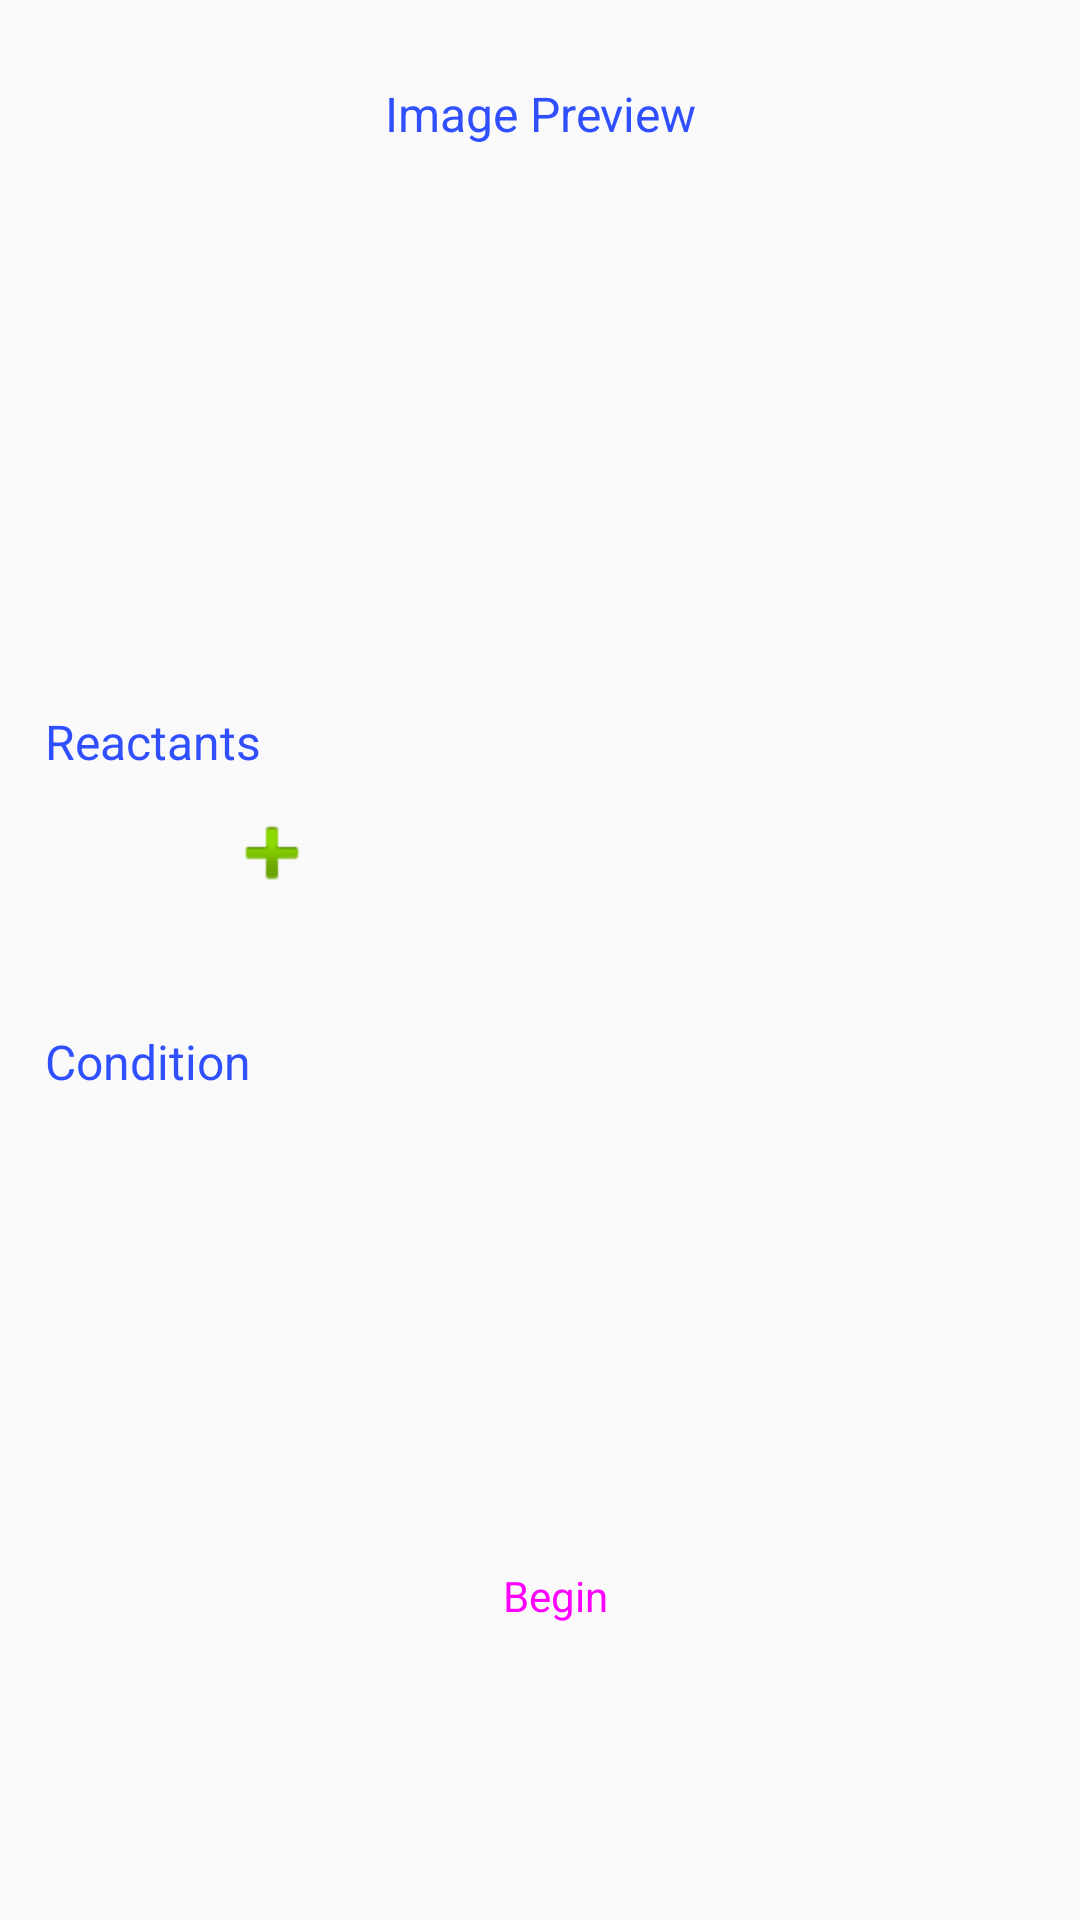

Here is an Android app screen rendered from its layout file. Give the layout XML and the strings, colors and styles it references.
<!-- AndroidManifest.xml: application theme AppTheme -->
<!-- res/layout/activity_decomposition_reactions.xml -->
<?xml version="1.0" encoding="utf-8"?>
<androidx.constraintlayout.widget.ConstraintLayout xmlns:android="http://schemas.android.com/apk/res/android"
    xmlns:app="http://schemas.android.com/apk/res-auto"
    xmlns:tools="http://schemas.android.com/tools"
    android:layout_width="match_parent"
    android:layout_height="match_parent"
    tools:context=".UI.DecompositionReactions">

    <TextView
        android:id="@+id/alttext2"
        android:layout_width="wrap_content"
        android:layout_height="wrap_content"
        android:layout_margin="1dp"
        android:layout_marginStart="8dp"
        android:layout_marginTop="8dp"
        android:layout_marginEnd="8dp"
        android:layout_marginBottom="8dp"
        android:gravity="center"
        android:text="Image Preview"
        android:textColor="#304FFE"
        android:textSize="16dp"
        app:layout_constraintBottom_toBottomOf="parent"
        app:layout_constraintEnd_toEndOf="parent"
        app:layout_constraintStart_toStartOf="parent"
        app:layout_constraintTop_toTopOf="parent"
        app:layout_constraintVertical_bias="0.042" />

    <ImageView
        android:id="@+id/imagepreview2"
        android:layout_width="170dp"
        android:layout_height="127dp"
        android:layout_marginStart="8dp"
        android:layout_marginTop="8dp"
        android:layout_marginEnd="8dp"
        android:layout_marginBottom="8dp"
        android:maxHeight="250dp"
        app:layout_constraintBottom_toBottomOf="parent"
        app:layout_constraintEnd_toEndOf="parent"
        app:layout_constraintHorizontal_bias="0.546"
        app:layout_constraintStart_toStartOf="parent"
        app:layout_constraintTop_toTopOf="parent"
        app:layout_constraintVertical_bias="0.108" />

    <TextView
        android:id="@+id/textView"
        android:layout_width="wrap_content"
        android:layout_height="wrap_content"
        android:layout_marginStart="8dp"
        android:layout_marginTop="8dp"
        android:layout_marginEnd="8dp"
        android:layout_marginBottom="8dp"
        android:text="Reactants"
        android:textColor="#304FFE"
        android:textSize="16dp"
        app:layout_constraintBottom_toBottomOf="parent"
        app:layout_constraintEnd_toEndOf="parent"
        app:layout_constraintHorizontal_bias="0.026"
        app:layout_constraintStart_toStartOf="parent"
        app:layout_constraintTop_toTopOf="parent"
        app:layout_constraintVertical_bias="0.379" />


    <EditText
        android:id="@+id/results"
        android:layout_width="155dp"
        android:layout_height="34dp"
        android:layout_marginStart="8dp"
        android:layout_marginTop="8dp"
        android:layout_marginBottom="8dp"
        android:autoLink="all"
        android:background="@null"
        android:clickable="false"
        android:hint=""
        android:padding="5dp"
        android:textColor="#000"
        app:layout_constraintBottom_toBottomOf="parent"
        app:layout_constraintEnd_toEndOf="parent"
        app:layout_constraintHorizontal_bias="0.526"
        app:layout_constraintStart_toStartOf="parent"
        app:layout_constraintTop_toTopOf="parent"
        app:layout_constraintVertical_bias="0.435" />

    <EditText
        android:id="@+id/resultreactantB"
        android:layout_width="50dp"
        android:layout_height="34dp"
        android:layout_marginStart="8dp"
        android:layout_marginTop="8dp"
        android:autoLink="all"
        android:background="@null"
        android:clickable="false"
        android:hint=""
        android:padding="5dp"
        android:textColor="#000"
        app:layout_constraintBottom_toBottomOf="parent"
        app:layout_constraintEnd_toEndOf="parent"
        app:layout_constraintHorizontal_bias="0.025"
        app:layout_constraintStart_toStartOf="parent"
        app:layout_constraintTop_toTopOf="parent"
        app:layout_constraintVertical_bias="0.433" />

    <ImageView
        android:id="@+id/gobtn"
        android:layout_width="wrap_content"
        android:layout_height="wrap_content"
        android:layout_marginStart="8dp"
        android:layout_marginTop="8dp"
        android:layout_marginEnd="8dp"
        android:layout_marginBottom="8dp"
        app:layout_constraintBottom_toBottomOf="parent"
        app:layout_constraintEnd_toEndOf="parent"
        app:layout_constraintHorizontal_bias="0.214"
        app:layout_constraintStart_toStartOf="parent"
        app:layout_constraintTop_toTopOf="parent"
        app:layout_constraintVertical_bias="0.44"
        app:srcCompat="@android:drawable/ic_input_add" />

    <TextView
        android:id="@+id/textView2"
        android:layout_width="wrap_content"
        android:layout_height="wrap_content"
        android:layout_marginStart="8dp"
        android:layout_marginTop="8dp"
        android:layout_marginEnd="8dp"
        android:layout_marginBottom="8dp"
        android:text="Condition"
        android:textColor="#304FFE"
        android:textSize="16dp"
        app:layout_constraintBottom_toBottomOf="parent"
        app:layout_constraintEnd_toEndOf="parent"
        app:layout_constraintHorizontal_bias="0.026"
        app:layout_constraintStart_toStartOf="parent"
        app:layout_constraintTop_toTopOf="parent"
        app:layout_constraintVertical_bias="0.556" />

    <Button
        android:id="@+id/finalprodbn"
        style="@style/Widget.MaterialComponents.Button.Icon"
        android:layout_width="wrap_content"
        android:layout_height="wrap_content"
        android:layout_marginStart="8dp"
        android:layout_marginTop="8dp"
        android:layout_marginEnd="8dp"
        android:layout_marginBottom="8dp"
        android:text="Begin"
        android:textAppearance="@style/TextAppearance.AppCompat.Small"
        app:layout_constraintBottom_toBottomOf="parent"
        app:layout_constraintEnd_toEndOf="parent"
        app:layout_constraintHorizontal_bias="0.527"
        app:layout_constraintStart_toStartOf="parent"
        app:layout_constraintTop_toTopOf="parent"
        app:layout_constraintVertical_bias="0.868" />

    <TextView
        android:id="@+id/textView3"
        android:layout_width="wrap_content"
        android:layout_height="wrap_content"
        android:layout_marginStart="21dp"
        android:layout_marginTop="32dp"
        android:layout_marginEnd="308dp"
        android:layout_marginBottom="265dp"
        android:text="Temperature"
        app:layout_constraintBottom_toBottomOf="parent"
        app:layout_constraintEnd_toEndOf="parent"
        app:layout_constraintHorizontal_bias="0.0"
        app:layout_constraintStart_toStartOf="parent"
        app:layout_constraintTop_toBottomOf="@+id/textView2"
        app:layout_constraintVertical_bias="0.0" />

</androidx.constraintlayout.widget.ConstraintLayout>
<!-- resources referenced by this layout -->
<resources>
  <style name="AppTheme" parent="Theme.AppCompat.Light.NoActionBar">
          
          <item name="colorPrimary">@color/colorPrimary</item>
          <item name="colorPrimaryDark">@color/colorPrimaryDark</item>
          <item name="colorAccent">@color/colorAccent</item>
  
      </style>
  <color name="colorPrimary">#003B59</color>
  <color name="colorPrimaryDark">#002335</color>
  <color name="colorAccent">#3C4DAF</color>
</resources>
